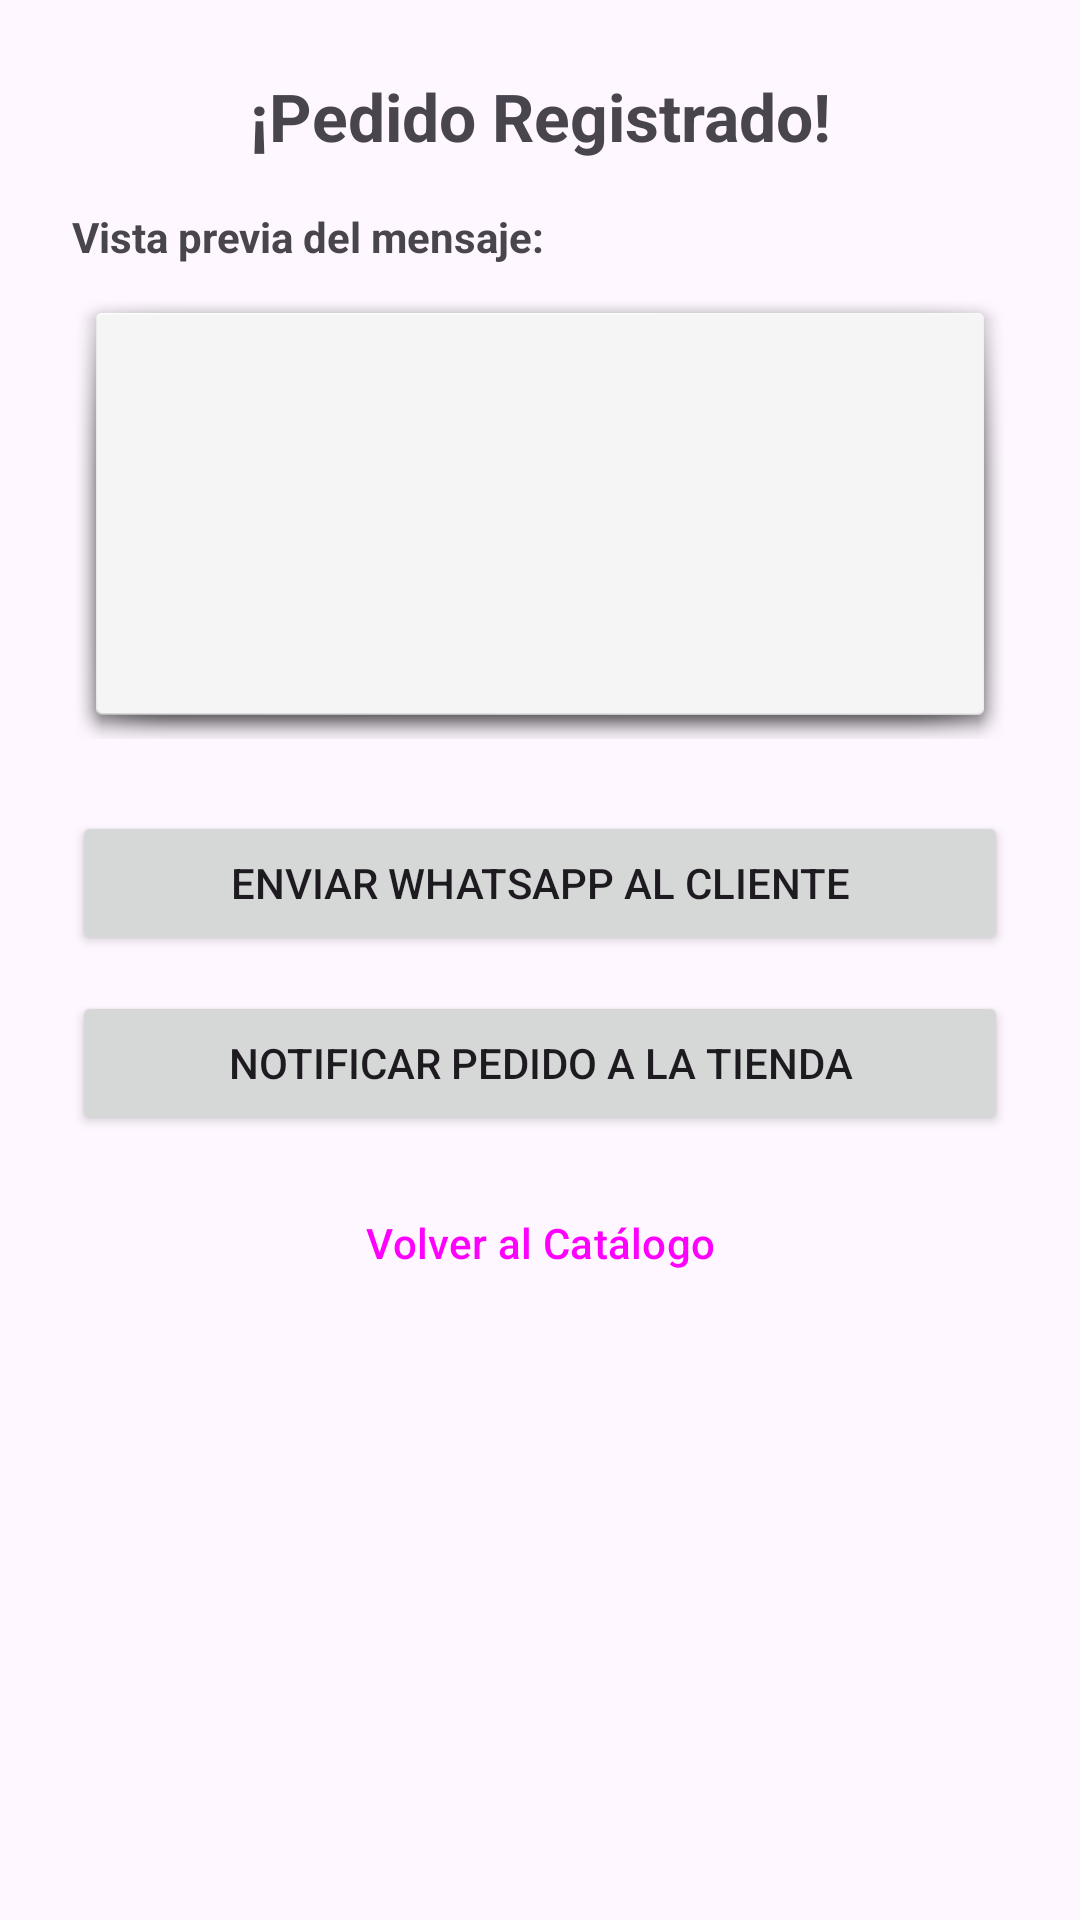

Here is an Android app screen rendered from its layout file. Give the layout XML and the strings, colors and styles it references.
<!-- AndroidManifest.xml: application theme Theme.ModaApp -->
<!-- res/layout/pedido_listo.xml -->
<?xml version="1.0" encoding="utf-8"?>
<LinearLayout xmlns:android="http://schemas.android.com/apk/res/android"
    android:layout_width="match_parent"
    android:layout_height="match_parent"
    android:orientation="vertical"
    android:padding="24dp"
    android:gravity="center_horizontal">

    <TextView
        android:id="@+id/tvTitulo"
        android:layout_width="match_parent"
        android:layout_height="wrap_content"
        android:text="¡Pedido Registrado!"
        android:textSize="22sp"
        android:textStyle="bold"
        android:gravity="center"
        android:layout_marginBottom="16dp"/>

    <TextView
        android:layout_width="match_parent"
        android:layout_height="wrap_content"
        android:text="Vista previa del mensaje:"
        android:textStyle="bold"
        android:layout_marginBottom="8dp"/>

    <TextView
        android:id="@+id/tvVistaPrevia"
        android:layout_width="match_parent"
        android:layout_height="150dp"
        android:background="@android:drawable/dialog_holo_light_frame"
        android:padding="12sp"
        android:textSize="14sp"
        android:scrollbars="vertical"
        android:layout_marginBottom="24dp"/>

    <Button
        android:id="@+id/btnWhatsCliente"
        android:layout_width="match_parent"
        android:layout_height="wrap_content"
        android:text="Enviar WhatsApp al Cliente"
        android:layout_marginBottom="12dp"/>

    <Button
        android:id="@+id/btnWhatsTienda"
        android:layout_width="match_parent"
        android:layout_height="wrap_content"
        android:text="Notificar Pedido a la Tienda"
        android:layout_marginBottom="12dp"/>

    <Button
        android:id="@+id/btnVolver"
        android:layout_width="match_parent"
        android:layout_height="wrap_content"
        android:text="Volver al Catálogo"
        style="?attr/materialButtonOutlinedStyle"/>

</LinearLayout>
<!-- resources referenced by this layout -->
<resources>
  <style name="Theme.ModaApp" parent="Base.Theme.ModaApp" />
  <style name="Base.Theme.ModaApp" parent="Theme.Material3.DayNight.NoActionBar">
          
          <item name="colorPrimary">@color/primary_pink</item>
          <item name="colorOnPrimary">@color/white</item>
          
          <item name="colorSecondary">@color/black_surface</item>
          <item name="colorOnSecondary">@color/white</item>
          <item name="android:statusBarColor">@color/primary_pink_dark</item>
      </style>
  <color name="primary_pink">#E91E63</color>
  <color name="white">#FFFFFFFF</color>
  <color name="black_surface">#1A1A1A</color>
  <color name="primary_pink_dark">#C2185B</color>
</resources>
